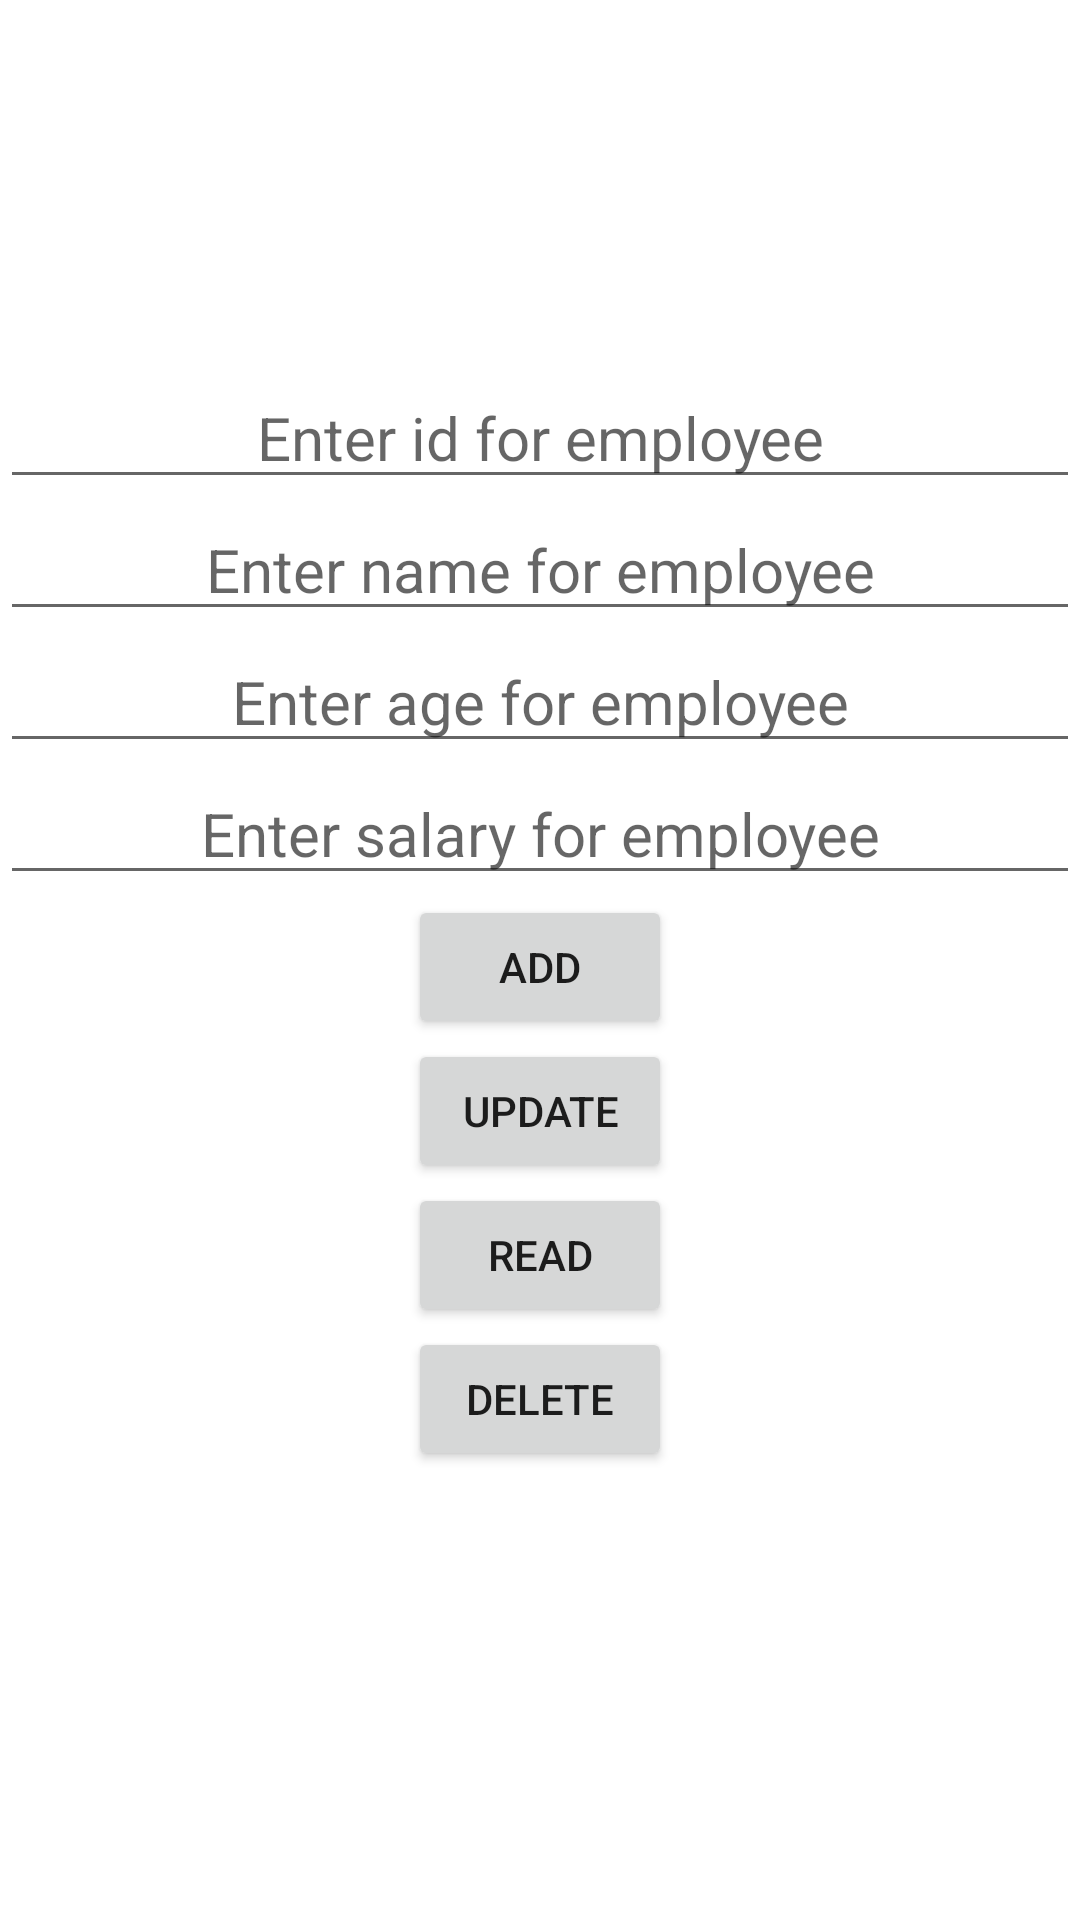

Write the Android layout XML for this screen, with the resource values it uses.
<!-- AndroidManifest.xml: application theme Theme.Customer_test -->
<!-- res/layout/activity_main.xml -->
<?xml version="1.0" encoding="utf-8"?>
<LinearLayout xmlns:android="http://schemas.android.com/apk/res/android"
    xmlns:app="http://schemas.android.com/apk/res-auto"
    xmlns:tools="http://schemas.android.com/tools"
    android:layout_width="match_parent"
    android:layout_height="match_parent"
    android:orientation="vertical"
    android:gravity="center"
    tools:context=".MainActivity">

    <EditText
        android:id="@+id/Emp_id"
        android:layout_width="fill_parent"
        android:layout_height="wrap_content"
        android:hint="Enter id for employee"
        android:textSize="20sp"
        android:gravity="center_horizontal"/>
    <EditText
        android:id="@+id/Emp__name"
        android:layout_width="fill_parent"
        android:layout_height="wrap_content"
        android:hint="Enter name for employee"
        android:textSize="20sp"
        android:gravity="center_horizontal"/>
    <EditText
        android:id="@+id/Emp_age"
        android:layout_width="fill_parent"
        android:layout_height="wrap_content"
        android:hint="Enter age for employee"
        android:textSize="20sp"
        android:gravity="center_horizontal"/>
    <EditText
        android:id="@+id/Emp_salary"
        android:layout_width="fill_parent"
        android:layout_height="wrap_content"
        android:hint="Enter salary for employee"
        android:textSize="20sp"
        android:gravity="center_horizontal"/>

    <Button
        android:id="@+id/btn_add"
        android:layout_width="wrap_content"
        android:layout_height="wrap_content"
        android:text="add"/>
    <Button
        android:id="@+id/btn_update"
        android:layout_width="wrap_content"
        android:layout_height="wrap_content"
        android:text="update"/>
    <Button
        android:id="@+id/btn_read"
        android:layout_width="wrap_content"
        android:layout_height="wrap_content"
        android:text="read"/>
    <Button
        android:id="@+id/btn_delete"
        android:layout_width="wrap_content"
        android:layout_height="wrap_content"
        android:text="delete"/>
    <TextView
        android:id="@+id/tvData"
        android:layout_width="fill_parent"
        android:layout_height="wrap_content"

        android:textSize="20sp"
        android:gravity="center_horizontal"/>
    <ListView
        android:id="@+id/lvData"
        android:layout_width="fill_parent"
        android:layout_height="wrap_content"

        android:textSize="20sp"
        android:gravity="center_horizontal"/>

</LinearLayout>
<!-- resources referenced by this layout -->
<resources>
  <style name="Theme.Customer_test" parent="Theme.MaterialComponents.DayNight.DarkActionBar">
          
          <item name="colorPrimary">@color/purple_500</item>
          <item name="colorPrimaryVariant">@color/purple_700</item>
          <item name="colorOnPrimary">@color/white</item>
          
          <item name="colorSecondary">@color/teal_200</item>
          <item name="colorSecondaryVariant">@color/teal_700</item>
          <item name="colorOnSecondary">@color/black</item>
          
          <item name="android:statusBarColor" tools:targetApi="l">?attr/colorPrimaryVariant</item>
          
      </style>
  <!-- not gathered from this repository: default colours our renderer supplied (Android Studio template values) -->
  <color name="purple_500">#FF6200EE</color>
  <color name="purple_700">#FF3700B3</color>
  <color name="teal_200">#FF03DAC5</color>
  <color name="teal_700">#FF018786</color>
  <color name="black">#FF000000</color>
  <color name="white">#FFFFFFFF</color>
</resources>
